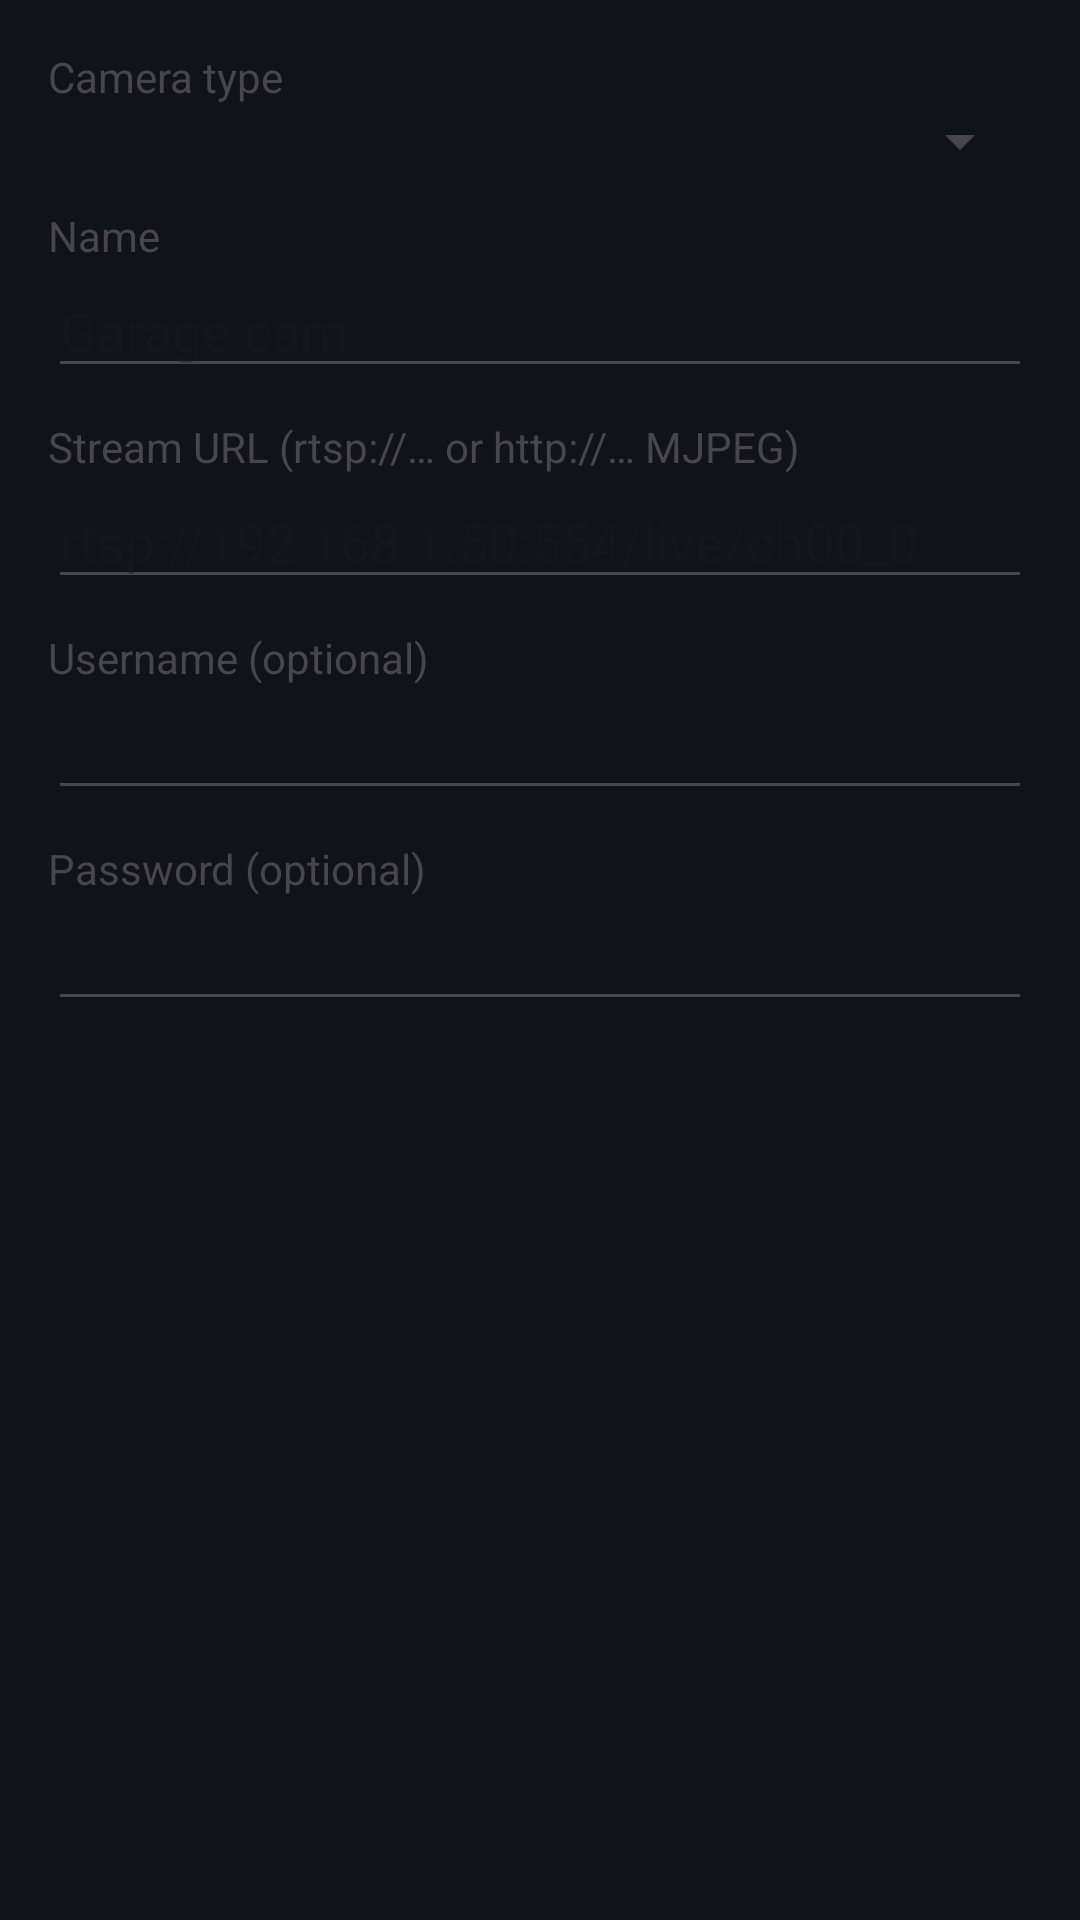

Reconstruct the res/layout file that produces this screen, plus the resources it refers to.
<!-- AndroidManifest.xml: application theme Theme.ToteCam -->
<!-- res/layout/dialog_add.xml -->
<?xml version="1.0" encoding="utf-8"?>
<ScrollView xmlns:android="http://schemas.android.com/apk/res/android"
    android:layout_width="match_parent" android:layout_height="wrap_content">
    <LinearLayout
        android:layout_width="match_parent" android:layout_height="wrap_content"
        android:orientation="vertical" android:padding="16dp">

        <TextView android:layout_width="wrap_content" android:layout_height="wrap_content" android:text="Camera type" />
        <Spinner android:id="@+id/spinnerType" android:layout_width="match_parent" android:layout_height="wrap_content" />

        <TextView android:layout_width="wrap_content" android:layout_height="wrap_content" android:text="Name" android:layout_marginTop="10dp" />
        <EditText android:id="@+id/etName" android:layout_width="match_parent" android:layout_height="wrap_content" android:hint="Garage cam" />

        <TextView android:layout_width="wrap_content" android:layout_height="wrap_content" android:text="Stream URL (rtsp://… or http://… MJPEG)" android:layout_marginTop="10dp" />
        <EditText android:id="@+id/etUrl" android:layout_width="match_parent" android:layout_height="wrap_content"
            android:hint="rtsp://192.168.1.50:554/live/ch00_0" android:inputType="textUri" />

        <TextView android:layout_width="wrap_content" android:layout_height="wrap_content" android:text="Username (optional)" android:layout_marginTop="10dp" />
        <EditText android:id="@+id/etUser" android:layout_width="match_parent" android:layout_height="wrap_content" />

        <TextView android:layout_width="wrap_content" android:layout_height="wrap_content" android:text="Password (optional)" android:layout_marginTop="10dp" />
        <EditText android:id="@+id/etPass" android:layout_width="match_parent" android:layout_height="wrap_content" android:inputType="textPassword" />
    </LinearLayout>
</ScrollView>
<!-- resources referenced by this layout -->
<resources>
  <style name="Theme.ToteCam" parent="Theme.Material3.DayNight.NoActionBar">
          <item name="colorPrimary">#1565C0</item>
          <item name="colorSecondary">#26A69A</item>
          <item name="colorSurface">#1C232B</item>
          <item name="android:statusBarColor">#0D1117</item>
          <item name="android:windowBackground">#101418</item>
      </style>
</resources>
